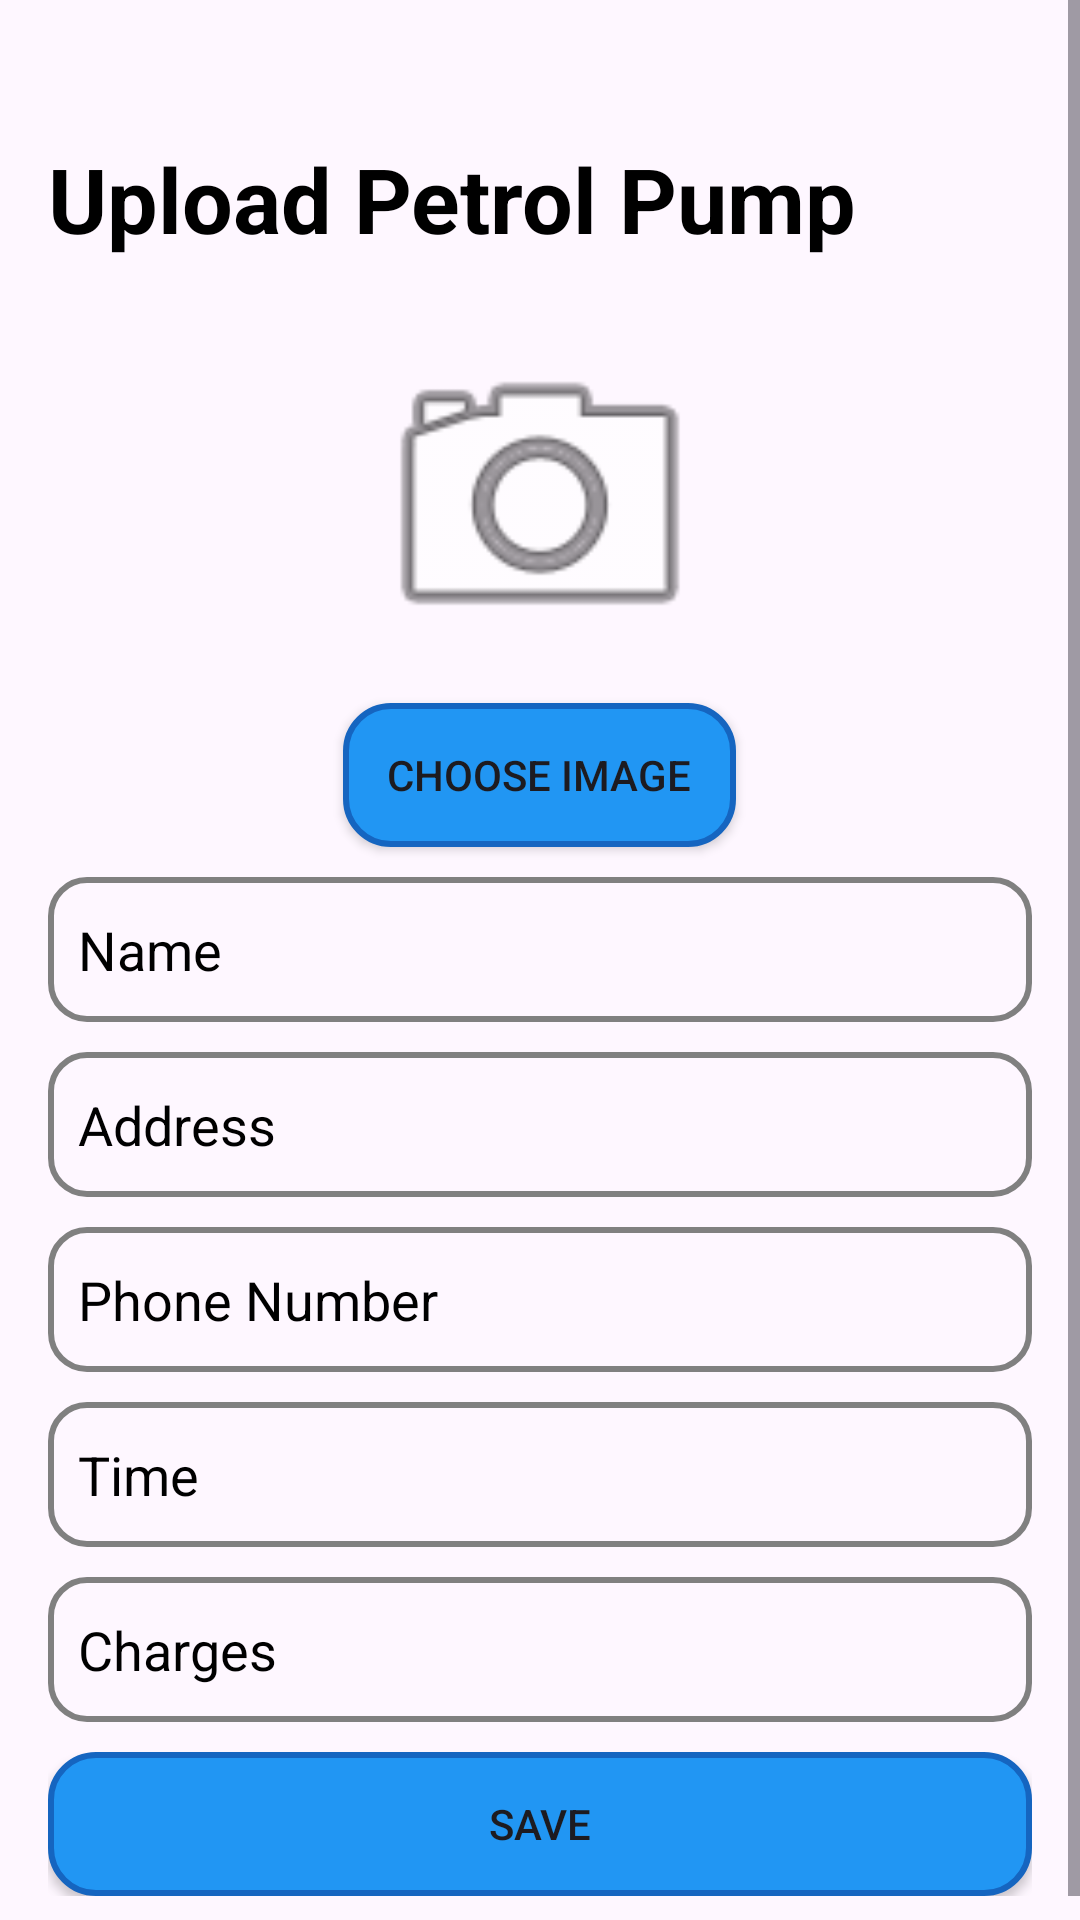

Write the Android layout XML for this screen, with the resource values it uses.
<!-- AndroidManifest.xml: application theme Theme.Fule_delivery_app -->
<!-- res/layout/activity_uploadpetrolpump.xml -->
<?xml version="1.0" encoding="utf-8"?>
<ScrollView xmlns:android="http://schemas.android.com/apk/res/android"
    xmlns:app="http://schemas.android.com/apk/res-auto"
    xmlns:tools="http://schemas.android.com/tools"
    android:id="@+id/main"
    android:layout_width="match_parent"
    android:layout_height="match_parent"
    tools:context=".Uploadpetrolpump">

    <LinearLayout
        android:layout_width="match_parent"
        android:layout_height="wrap_content"
        android:orientation="vertical"
        android:layout_marginTop="30dp"
        android:padding="16dp">

        <TextView
            android:layout_width="match_parent"
            android:layout_height="wrap_content"
            android:text="Upload Petrol Pump"
            android:textColor="@color/black"
            android:textStyle="bold"
            android:textSize="30dp"/>
        <ImageView
            android:id="@+id/ivPhoto"
            android:layout_width="120dp"
            android:layout_height="120dp"
            android:layout_gravity="center"
            android:layout_marginTop="20dp"
            android:scaleType="centerCrop"
            android:src="@android:drawable/ic_menu_camera"
            android:contentDescription="doctor photo" />


        <androidx.appcompat.widget.AppCompatButton
            android:id="@+id/btnPickImage"
            android:layout_width="131dp"
            android:layout_height="wrap_content"
            android:layout_gravity="center"
            android:layout_marginTop="8dp"
            android:background="@drawable/button_border"
            android:text="Choose Image" />


        <EditText
            android:id="@+id/etName"
            android:layout_width="match_parent"
            android:layout_height="wrap_content"
            android:background="@drawable/edittext_style"
            android:textColor="@color/black"
            android:textColorHint="@color/black"
            android:layout_marginTop="10dp"
            android:hint="Name" />


        <EditText
            android:id="@+id/etAddress"
            android:layout_width="match_parent"
            android:layout_height="wrap_content"
            android:background="@drawable/edittext_style"
            android:textColor="@color/black"
            android:textColorHint="@color/black"
            android:layout_marginTop="10dp"
            android:hint="Address" />


        <EditText
            android:id="@+id/etPhone"
            android:layout_width="match_parent"
            android:layout_height="wrap_content"
            android:background="@drawable/edittext_style"
            android:textColor="@color/black"
            android:textColorHint="@color/black"
            android:layout_marginTop="10dp"
            android:hint="Phone Number"
            android:inputType="phone" />


        <EditText
            android:id="@+id/etTime"
            android:layout_width="match_parent"
            android:layout_height="wrap_content"
            android:background="@drawable/edittext_style"
            android:textColor="@color/black"
            android:textColorHint="@color/black"
            android:layout_marginTop="10dp"
            android:hint="Time" />


        <EditText
            android:id="@+id/etCharges"
            android:layout_width="match_parent"
            android:layout_height="wrap_content"
            android:background="@drawable/edittext_style"
            android:textColor="@color/black"
            android:textColorHint="@color/black"
            android:layout_marginTop="10dp"
            android:hint="Charges" />




        <androidx.appcompat.widget.AppCompatButton
            android:id="@+id/btnSave"
            android:layout_width="match_parent"
            android:background="@drawable/button_border"

            android:layout_height="wrap_content"
            android:text="Save"
            android:layout_marginTop="10dp" />


    </LinearLayout>


</ScrollView>
<!-- resources referenced by this layout -->
<resources>
  <!-- drawable button_border (drawable) -->
  <?xml version="1.0" encoding="utf-8"?>
  <shape xmlns:android="http://schemas.android.com/apk/res/android">
  
      <solid android:color="#2196F3"/>
      <corners android:radius="15dp"/>
      <stroke android:color="#1565C0" android:width="2dp"/>
  </shape>
  <!-- drawable edittext_style (drawable) -->
  <?xml version="1.0" encoding="utf-8"?>
  <shape xmlns:android="http://schemas.android.com/apk/res/android">
  
      <solid android:color="@android:color/transparent" />
      <corners android:radius="12dp"/>
      <stroke android:width="2dp" android:color="#808080"/>
      <padding android:left="10dp" android:right="10dp" android:top="12dp" android:bottom="12dp"/>
  </shape>
  <style name="Theme.Fule_delivery_app" parent="Base.Theme.Fule_delivery_app" />
  <style name="Base.Theme.Fule_delivery_app" parent="Theme.Material3.DayNight.NoActionBar">
          
          
      </style>
  <!-- not gathered from this repository: default colours our renderer supplied (Android Studio template values) -->
  <color name="black">#FF000000</color>
</resources>
